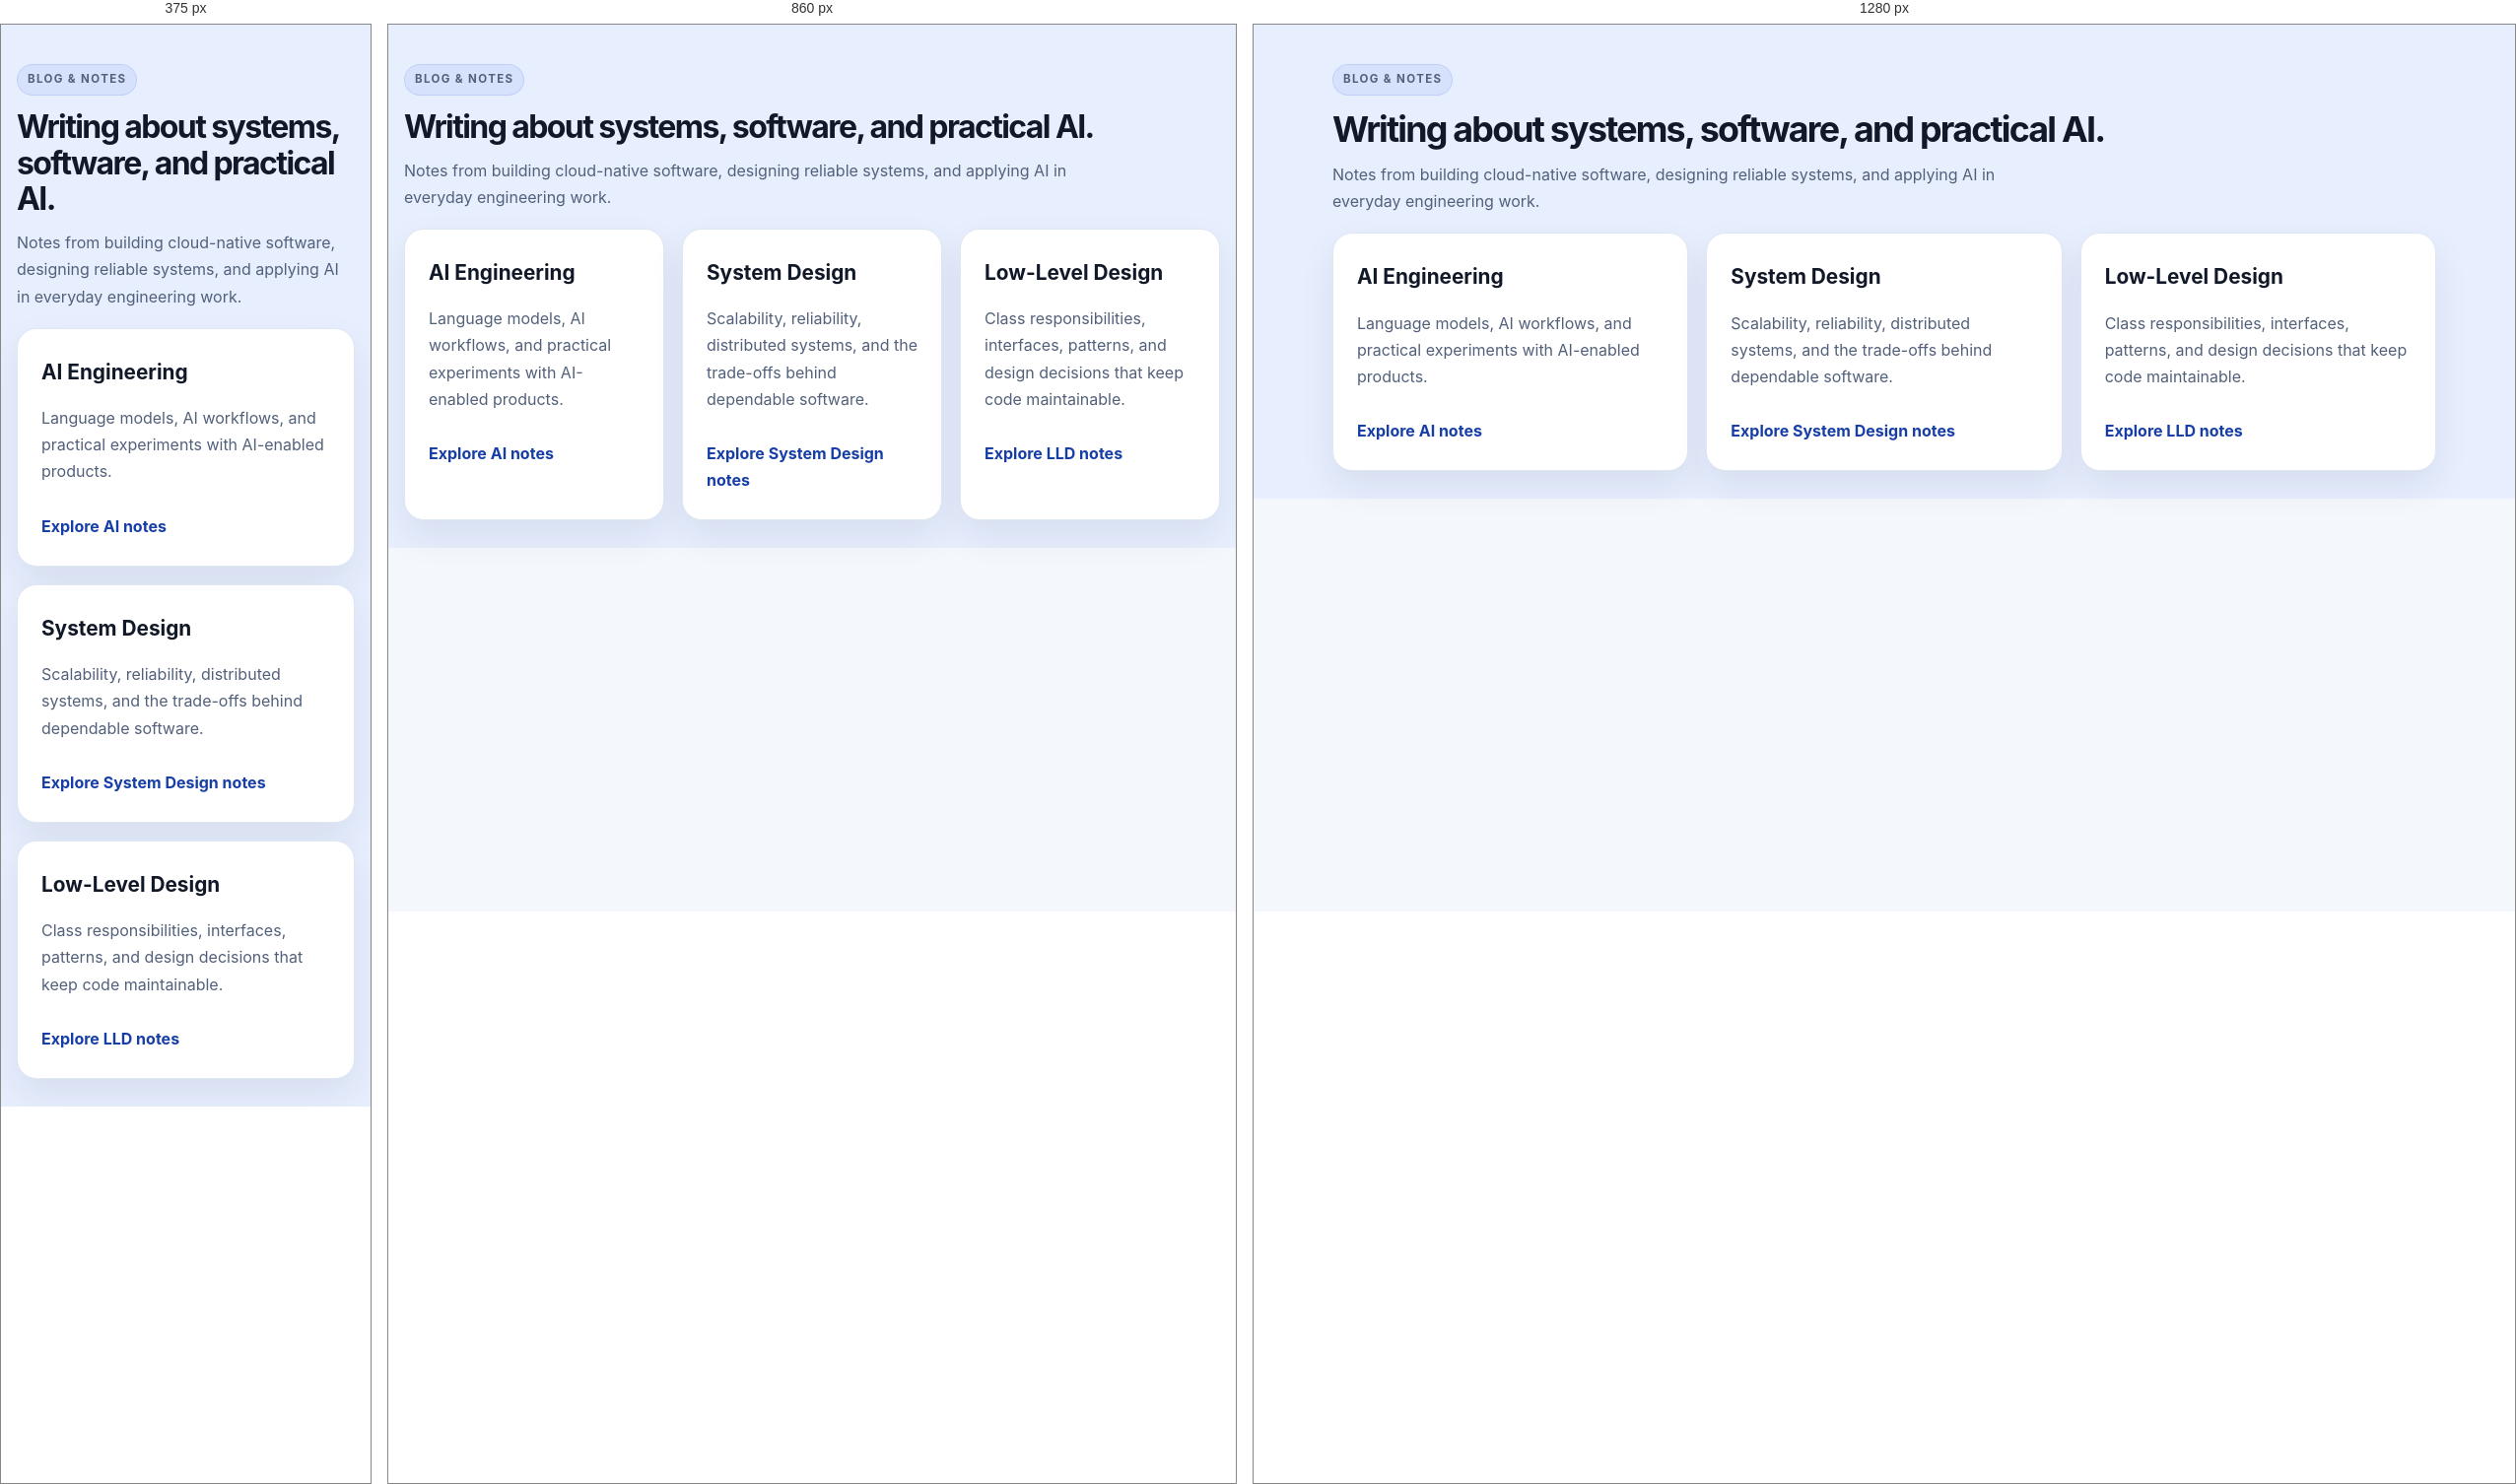
Rendered at 375 px, 860 px and 1280 px, left to right.

<!-- file: blog_preview.html -->
<!doctype html>
<html lang="en">
  <head>
    <meta charset="UTF-8">
    <meta name="viewport" content="width=device-width, initial-scale=1">
    <title>Blog Preview | Rajender Karra</title>
    <link rel="stylesheet" href="styles.css">
  </head>
  <body>
    <main>
      <section id="blog" class="section alt-section">
        <div class="container">
          <div class="section-heading blog-intro">
            <p class="eyebrow">Blog &amp; Notes</p>
            <h2>Writing about systems, software, and practical AI.</h2>
            <p>
              Notes from building cloud-native software, designing reliable systems,
              and applying AI in everyday engineering work.
            </p>
          </div>
          <div class="card-grid three-col blog-preview-grid">
            <article class="card topic-card">
              <h3>AI Engineering</h3>
              <p>Language models, AI workflows, and practical experiments with AI-enabled products.</p>
              <a href="blog/ai/">Explore AI notes</a>
            </article>
            <article class="card topic-card">
              <h3>System Design</h3>
              <p>Scalability, reliability, distributed systems, and the trade-offs behind dependable software.</p>
              <a href="blog/system-design/">Explore System Design notes</a>
            </article>
            <article class="card topic-card">
              <h3>Low-Level Design</h3>
              <p>Class responsibilities, interfaces, patterns, and design decisions that keep code maintainable.</p>
              <a href="blog/lld/">Explore LLD notes</a>
            </article>
          </div>
        </div>
      </section>
    </main>
  </body>
</html>


/* @media block from styles.css */
@media (min-width: 900px) {
  .blog-intro h2 {
    white-space: nowrap;
    font-size: clamp(1.8rem, 2.8vw, 2.5rem);
  }
}

/* @media block from styles.css */
@media (min-width: 821px) {
  .resume-box {
    background: var(--surface);
    border: 1px solid var(--border);
    border-radius: var(--radius);
    padding: 24px;
  }
}

/* @media block from styles.css */
@media (max-width: 820px) {
  .hero-grid,
  .about-grid,
  .three-col,
  .four-col,
  .project-grid,
  .timeline-item {
    grid-template-columns: 1fr;
  }

  .nav {
    flex-direction: column;
    justify-content: center;
    padding: 16px 0;
  }

  .nav-links {
    justify-content: center;
  }

  .hero {
    padding-top: 60px;
  }

  .resume-page-heading {
    align-items: flex-start;
  }

  .resume-download,
  .resume-download .btn {
    width: 100%;
  }

  .list-card,
  .experience-list .project-card {
    padding: 20px;
  }

  .page-shell {
    padding-top: 24px;
  }

  .article-card {
    padding: 24px 18px 30px;
    border-radius: 16px;
  }

  .article-card h1 {
    font-size: clamp(2rem, 9vw, 2.7rem);
    line-height: 1.08;
  }

  .article-card h2 {
    margin-top: 1.4rem;
    margin-bottom: 0.45rem;
  }

  .article-card h3 {
    margin-top: 1rem;
    margin-bottom: 0.3rem;
  }

  .article-card p,
  .article-card li {
    font-size: 1rem;
  }

  .article-card p {
    margin-bottom: 0.72rem;
  }

  .article-card blockquote {
    margin-inline: 0;
    padding: 0.9rem 1rem;
  }

  .article-card pre {
    margin-inline: 0;
    padding: 0.85rem 0.8rem;
    font-size: 0.76rem;
    line-height: 1.55;
  }

  .article-diagram {
    margin-inline: 0;
  }

  .article-diagram figcaption {
    font-size: 0.84rem;
  }

  .article-card .workflow-note {
    margin-top: 1.5rem;
    padding: 0.8rem 0.85rem 0.85rem 0.95rem;
  }

  .article-card .workflow-note span {
    font-size: 0.92rem;
  }

  .article-card .technical-group {
    margin: 1.8rem 0 1.6rem;
    padding: 1rem 0.75rem 0.6rem;
  }

  .article-card .technical-group-heading {
    margin-bottom: 1.5rem;
    padding-left: 0.8rem;
  }

  .diagram-lightbox {
    padding: 16px;
  }

  .diagram-lightbox img {
    max-width: 94vw;
    max-height: 82vh;
  }

  .diagram-lightbox-close {
    top: 10px;
    right: 10px;
  }

  .article-card .table-wrap {
    margin-inline: 0;
  }

  .article-card table {
    min-width: 580px;
    font-size: 0.88rem;
  }
}